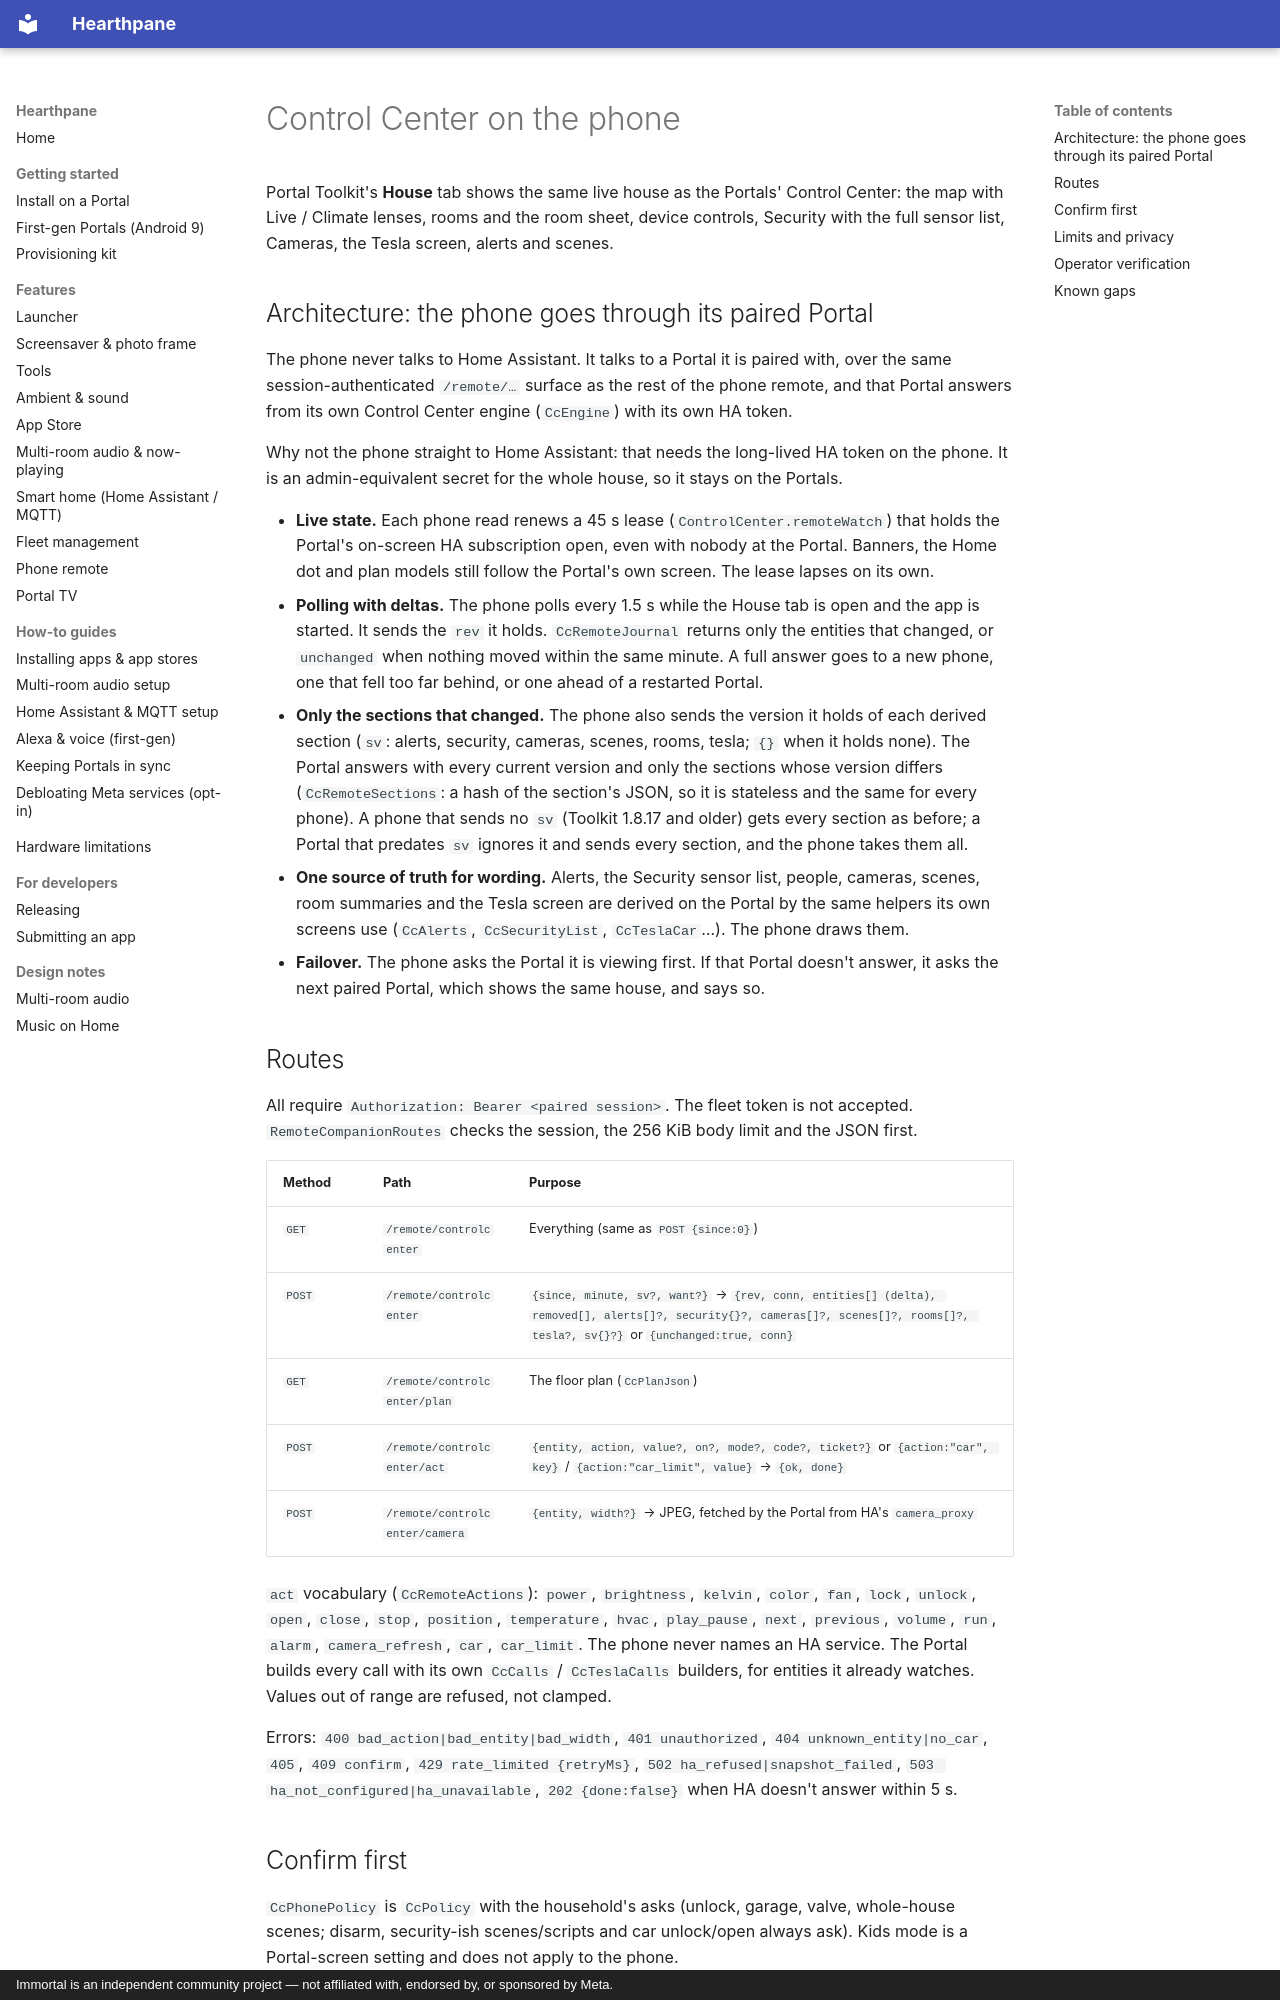

repository: rlchandani/portal-prime · page: features/control-center-phone/index.html · generator: mkdocs · copyright: Immortal is an independent community project — not affiliated with, endorsed by, or sponsored by Meta.

# Control Center on the phone

Portal Toolkit's **House** tab shows the same live house as the Portals' Control Center:
the map with Live / Climate lenses, rooms and the room sheet, device controls, Security
with the full sensor list, Cameras, the Tesla screen, alerts and scenes.

## Architecture: the phone goes through its paired Portal

The phone never talks to Home Assistant. It talks to a Portal it is paired with, over the
same session-authenticated `/remote/…` surface as the rest of the phone remote, and that
Portal answers from its own Control Center engine (`CcEngine`) with its own HA token.

Why not the phone straight to Home Assistant: that needs the long-lived HA token on the
phone. It is an admin-equivalent secret for the whole house, so it stays on the Portals.

- **Live state.** Each phone read renews a 45 s lease (`ControlCenter.remoteWatch`) that holds
  the Portal's on-screen HA subscription open, even with nobody at the Portal. Banners, the
  Home dot and plan models still follow the Portal's own screen. The lease lapses on its own.
- **Polling with deltas.** The phone polls every 1.5 s while the House tab is open and the
  app is started. It sends the `rev` it holds. `CcRemoteJournal` returns only the entities that
  changed, or `unchanged` when nothing moved within the same minute. A full answer goes to
  a new phone, one that fell too far behind, or one ahead of a restarted Portal.
- **Only the sections that changed.** The phone also sends the version it holds of each derived
  section (`sv`: alerts, security, cameras, scenes, rooms, tesla; `{}` when it holds none). The
  Portal answers with every current version and only the sections whose version differs
  (`CcRemoteSections`: a hash of the section's JSON, so it is stateless and the same for every
  phone). A phone that sends no `sv` (Toolkit 1.8.17 and older) gets every section as before; a
  Portal that predates `sv` ignores it and sends every section, and the phone takes them all.
- **One source of truth for wording.** Alerts, the Security sensor list, people, cameras,
  scenes, room summaries and the Tesla screen are derived on the Portal by the same helpers
  its own screens use (`CcAlerts`, `CcSecurityList`, `CcTeslaCar`…). The phone draws them.
- **Failover.** The phone asks the Portal it is viewing first. If that Portal doesn't answer,
  it asks the next paired Portal, which shows the same house, and says so.
